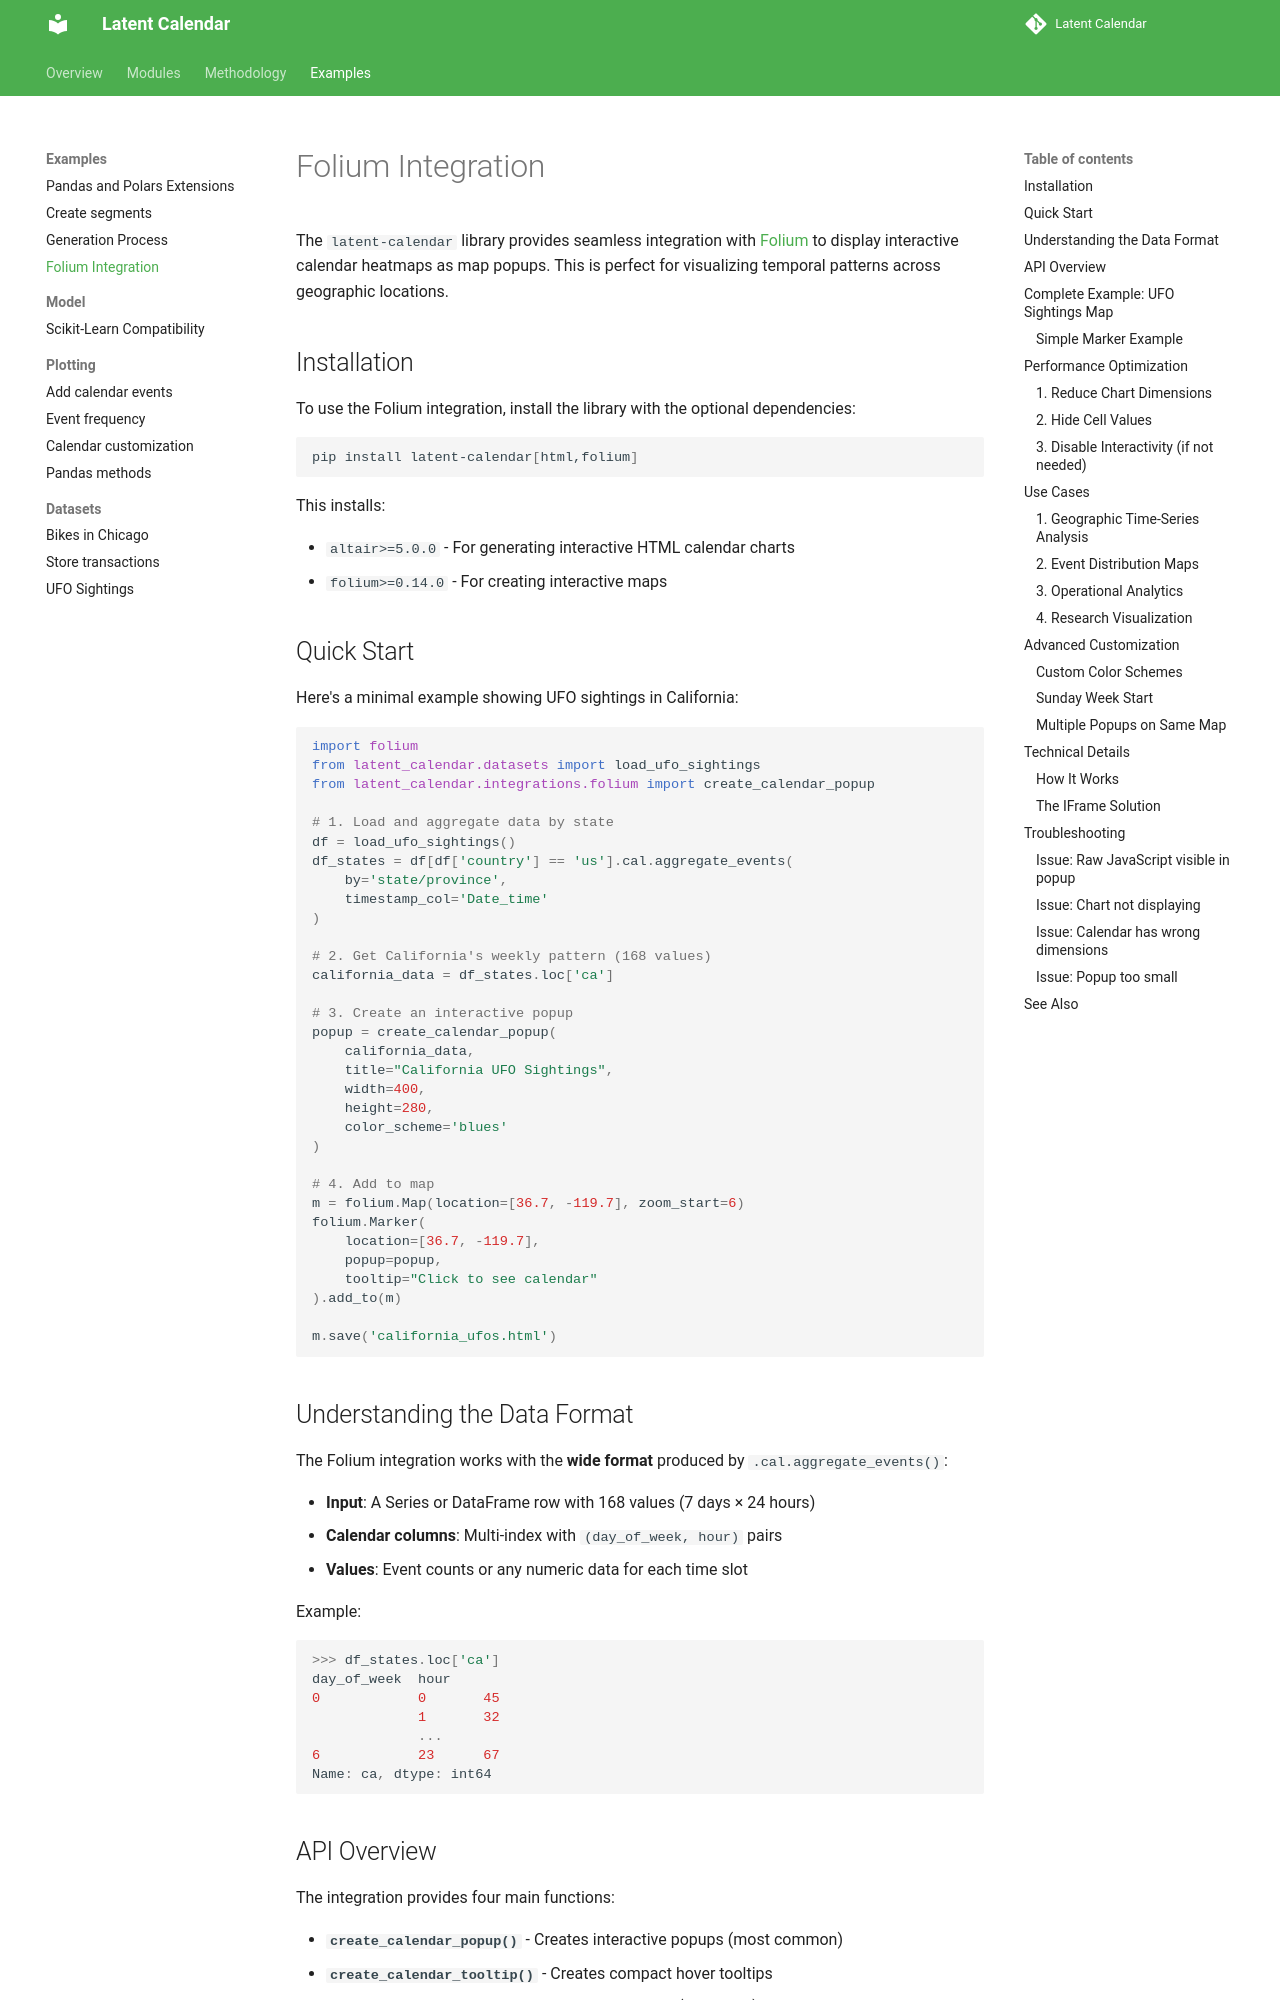

repository: williambdean/latent-calendar · page: examples/folium-integration/index.html · generator: mkdocs

---
comments: true
---

# Folium Integration

The `latent-calendar` library provides seamless integration with [Folium](https://python-visualization.github.io/folium/) to display interactive calendar heatmaps as map popups. This is perfect for visualizing temporal patterns across geographic locations.

## Installation

To use the Folium integration, install the library with the optional dependencies:

```bash
pip install latent-calendar[html,folium]
```

This installs:

- `altair>=5.0.0` - For generating interactive HTML calendar charts
- `folium>=0.14.0` - For creating interactive maps

## Quick Start

Here's a minimal example showing UFO sightings in California:

```python
import folium
from latent_calendar.datasets import load_ufo_sightings
from latent_calendar.integrations.folium import create_calendar_popup

# 1. Load and aggregate data by state
df = load_ufo_sightings()
df_states = df[df['country'] == 'us'].cal.aggregate_events(
    by='state/province',
    timestamp_col='Date_time'
)

# 2. Get California's weekly pattern (168 values)
california_data = df_states.loc['ca']

# 3. Create an interactive popup
popup = create_calendar_popup(
    california_data,
    title="California UFO Sightings",
    width=400,
    height=280,
    color_scheme='blues'
)

# 4. Add to map
m = folium.Map(location=[36.7, -119.7], zoom_start=6)
folium.Marker(
    location=[36.7, -119.7],
    popup=popup,
    tooltip="Click to see calendar"
).add_to(m)

m.save('california_ufos.html')
```

## Understanding the Data Format

The Folium integration works with the **wide format** produced by `.cal.aggregate_events()`:

- **Input**: A Series or DataFrame row with 168 values (7 days × 24 hours)
- **Calendar columns**: Multi-index with `(day_of_week, hour)` pairs
- **Values**: Event counts or any numeric data for each time slot

Example:
```python
>>> df_states.loc['ca']
day_of_week  hour
0            0       45
             1       32
             ...
6            23      67
Name: ca, dtype: int64
```
